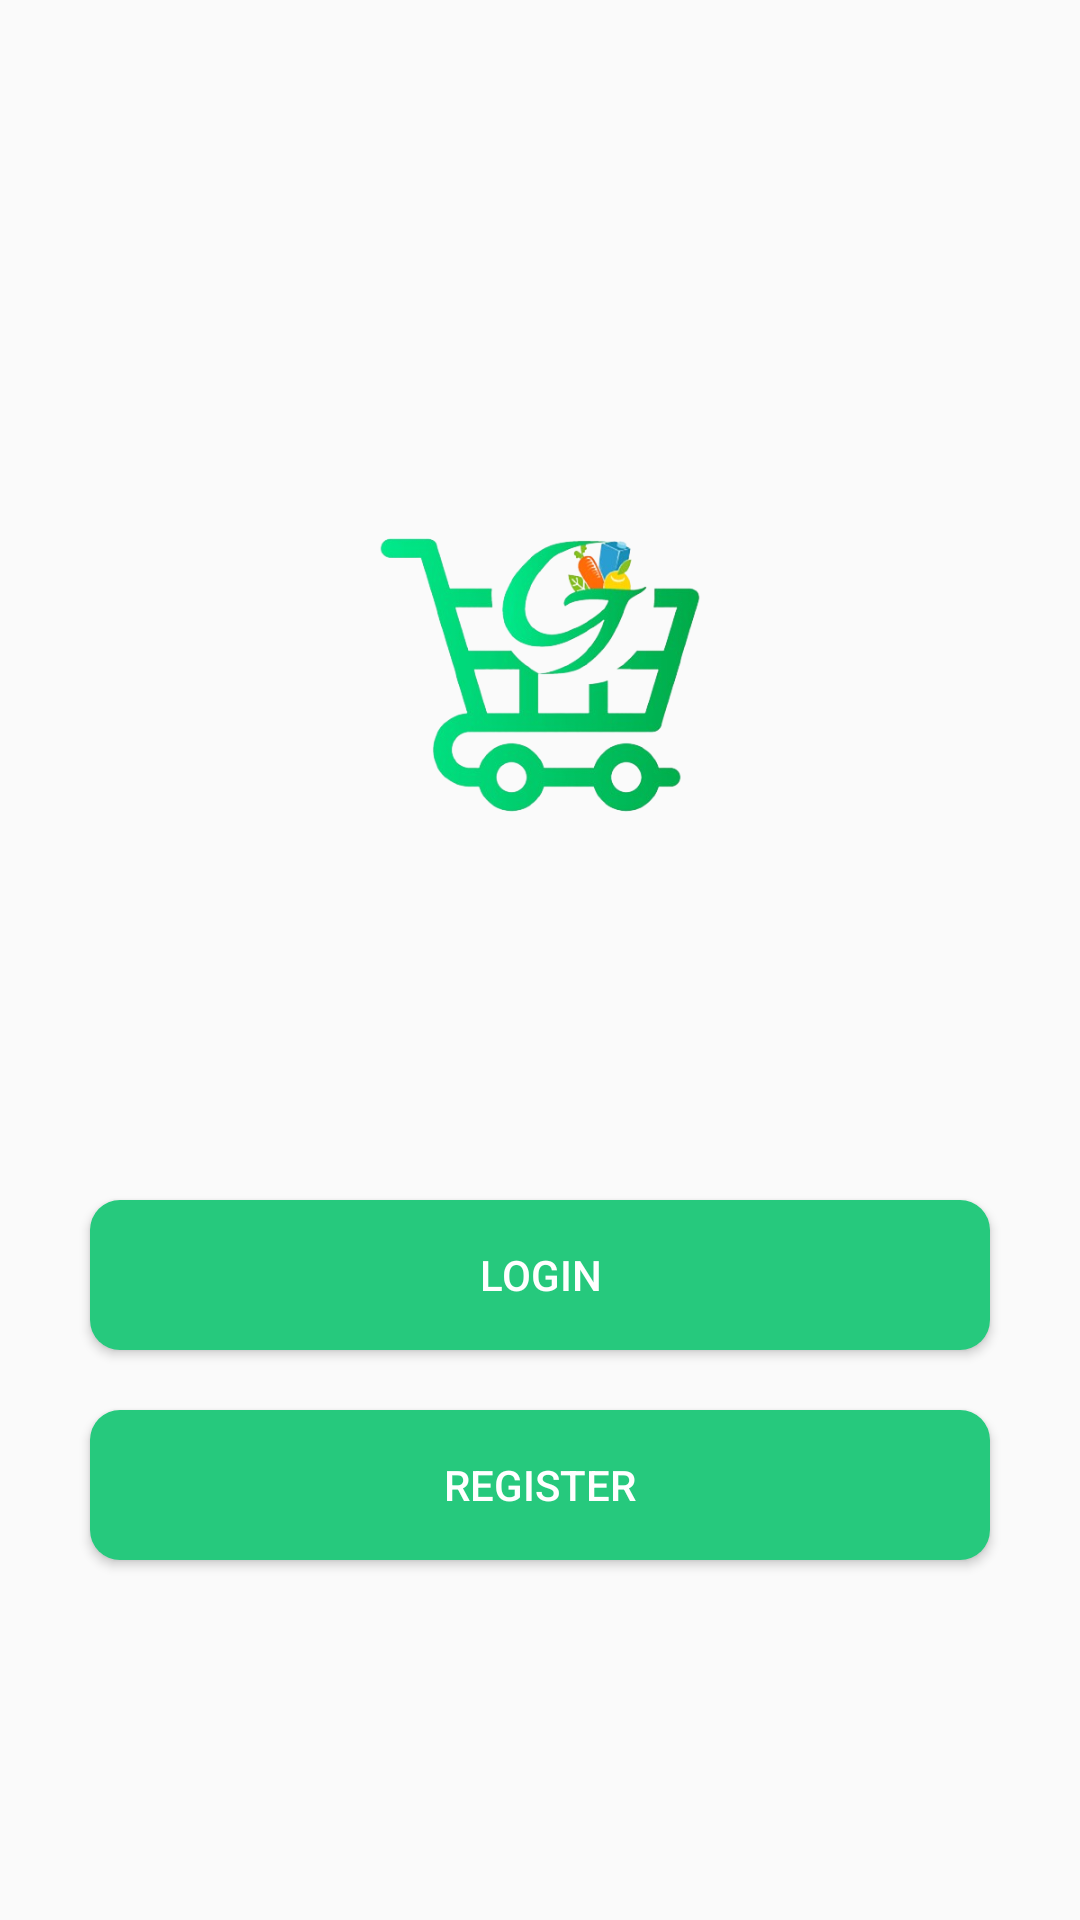

Produce the Android XML layout that renders to this screen, including the resource entries it uses.
<!-- AndroidManifest.xml: application theme Theme.GL_Kotlin_Food_App -->
<!-- res/layout/activity_auth.xml -->
<?xml version="1.0" encoding="utf-8"?>
<androidx.constraintlayout.widget.ConstraintLayout xmlns:android="http://schemas.android.com/apk/res/android"
    xmlns:app="http://schemas.android.com/apk/res-auto"
    xmlns:tools="http://schemas.android.com/tools"
    android:id="@+id/main"
    android:layout_width="match_parent"
    android:layout_height="match_parent"
    tools:context=".activities.AuthActivity">

    <ImageView
        android:id="@+id/imageView2"
        android:layout_width="200dp"
        android:layout_height="150dp"
        android:layout_margin="150dp"
        android:src="@drawable/app_logo"
        app:layout_constraintEnd_toEndOf="parent"
        app:layout_constraintStart_toStartOf="parent"
        app:layout_constraintTop_toTopOf="parent" />

    <Button
        android:id="@+id/login_button"
        android:layout_width="match_parent"
        android:layout_height="50dp"
        android:layout_marginHorizontal="30dp"
        android:layout_marginTop="100dp"
        android:background="@drawable/button"
        android:text="Login"
        android:textColor="@color/white"
        app:layout_constraintEnd_toEndOf="parent"
        app:layout_constraintStart_toStartOf="parent"
        app:layout_constraintTop_toBottomOf="@+id/imageView2" />

    <Button
        android:id="@+id/register_button"
        android:layout_width="match_parent"
        android:layout_height="50dp"
        android:layout_marginHorizontal="30dp"
        android:background="@drawable/button"
        android:text="Register"
        android:textColor="@color/white"
        android:layout_marginTop="20dp"
        app:layout_constraintEnd_toEndOf="@+id/login_button"
        app:layout_constraintStart_toStartOf="@+id/login_button"
        app:layout_constraintTop_toBottomOf="@+id/login_button" />


</androidx.constraintlayout.widget.ConstraintLayout>
<!-- resources referenced by this layout -->
<resources>
  <color name="white">#FFFFFFFF</color>
  <!-- drawable app_logo: png bitmap (drawable, 99826 bytes) -->
  <!-- drawable button (drawable) -->
  <?xml version="1.0" encoding="utf-8"?>
  <shape xmlns:android="http://schemas.android.com/apk/res/android" android:shape="rectangle"
      >
      <corners android:radius= "10dp" />
      <solid android:color="@color/green" />
  </shape>
  <style name="Theme.GL_Kotlin_Food_App" parent="Base.Theme.GL_Kotlin_Food_App" />
  <color name="green">#26c97d</color>
  <style name="Base.Theme.GL_Kotlin_Food_App" parent="Theme.AppCompat.Light.NoActionBar">
          
          
      </style>
</resources>
